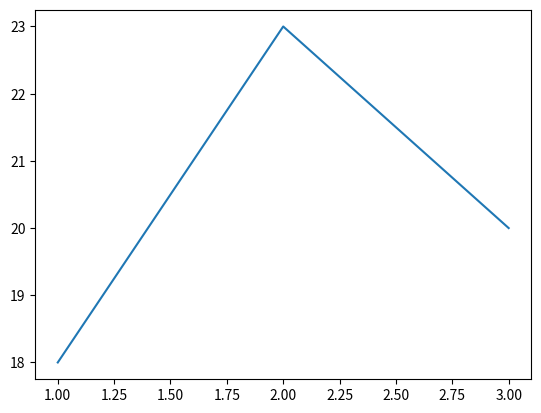

Write Python code to recreate this figure.
import matplotlib.pyplot as plt

fig, ax = plt.subplots()
ax.plot([1, 2, 3], [18, 23, 20])
ax.grid(False, axis="y")
plt.show()
